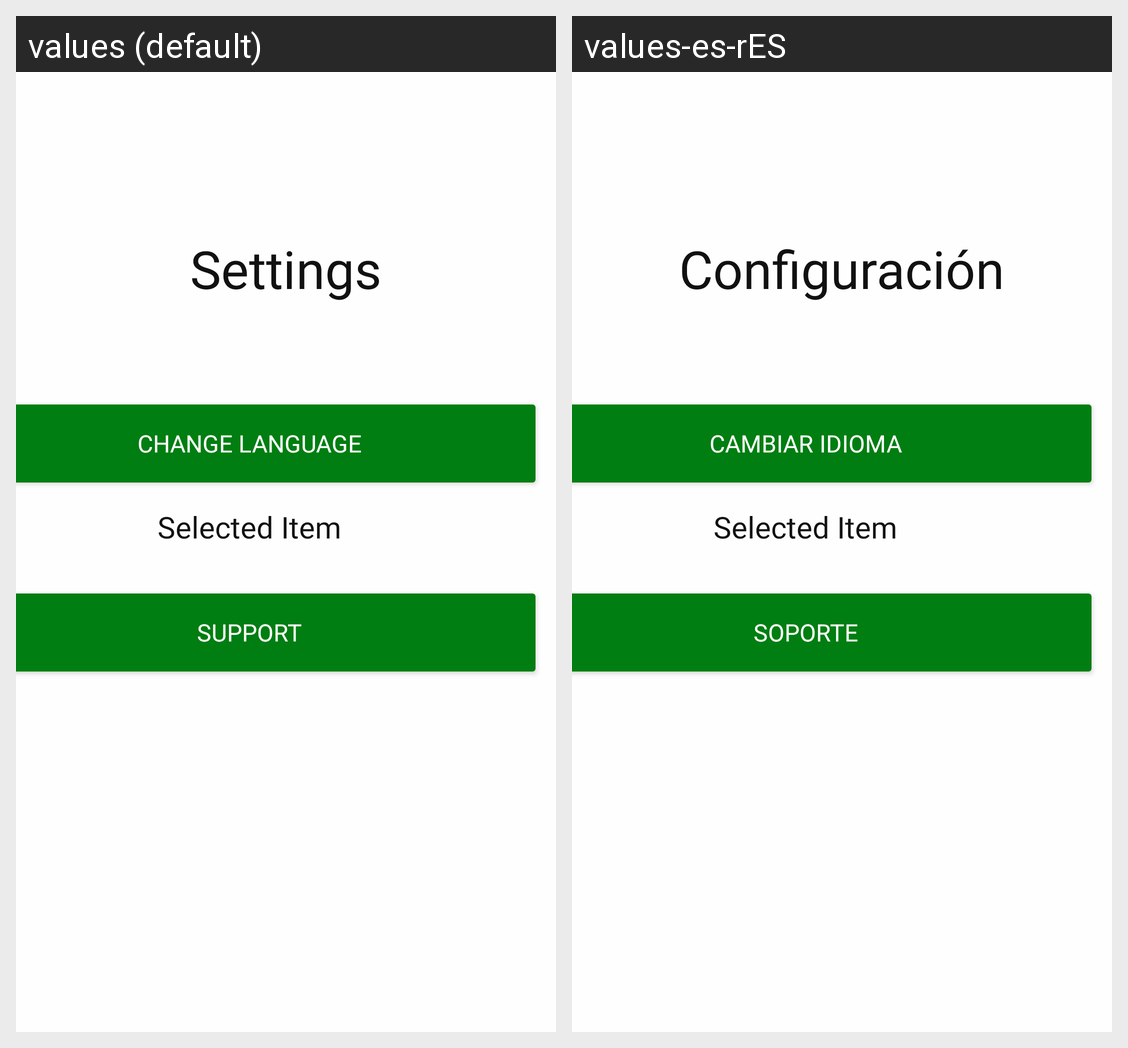

For this localized Android screen grid, give each drawn string resource with its value in every locale shown.
Android screen res/layout/activity_settings.xml rendered under 2 locales, left to right: values (default), values-es-rES. Device: Nexus 5 (rendered at 1080×1920; each locale shown at half size, 540×960, under a caption strip naming it); theme Theme.Design.NoActionBar.
Strings drawn on this screen, with the default value and each locale's value (text and hints the layout hard-codes, and strings that could not be matched under every locale, appear in the picture but are not listed):

settings_title
  values: Settings
  values-es-rES: Configuración

change_lang
  values: Change language
  values-es-rES: Cambiar idioma

support_title
  values: Support
  values-es-rES: Soporte
